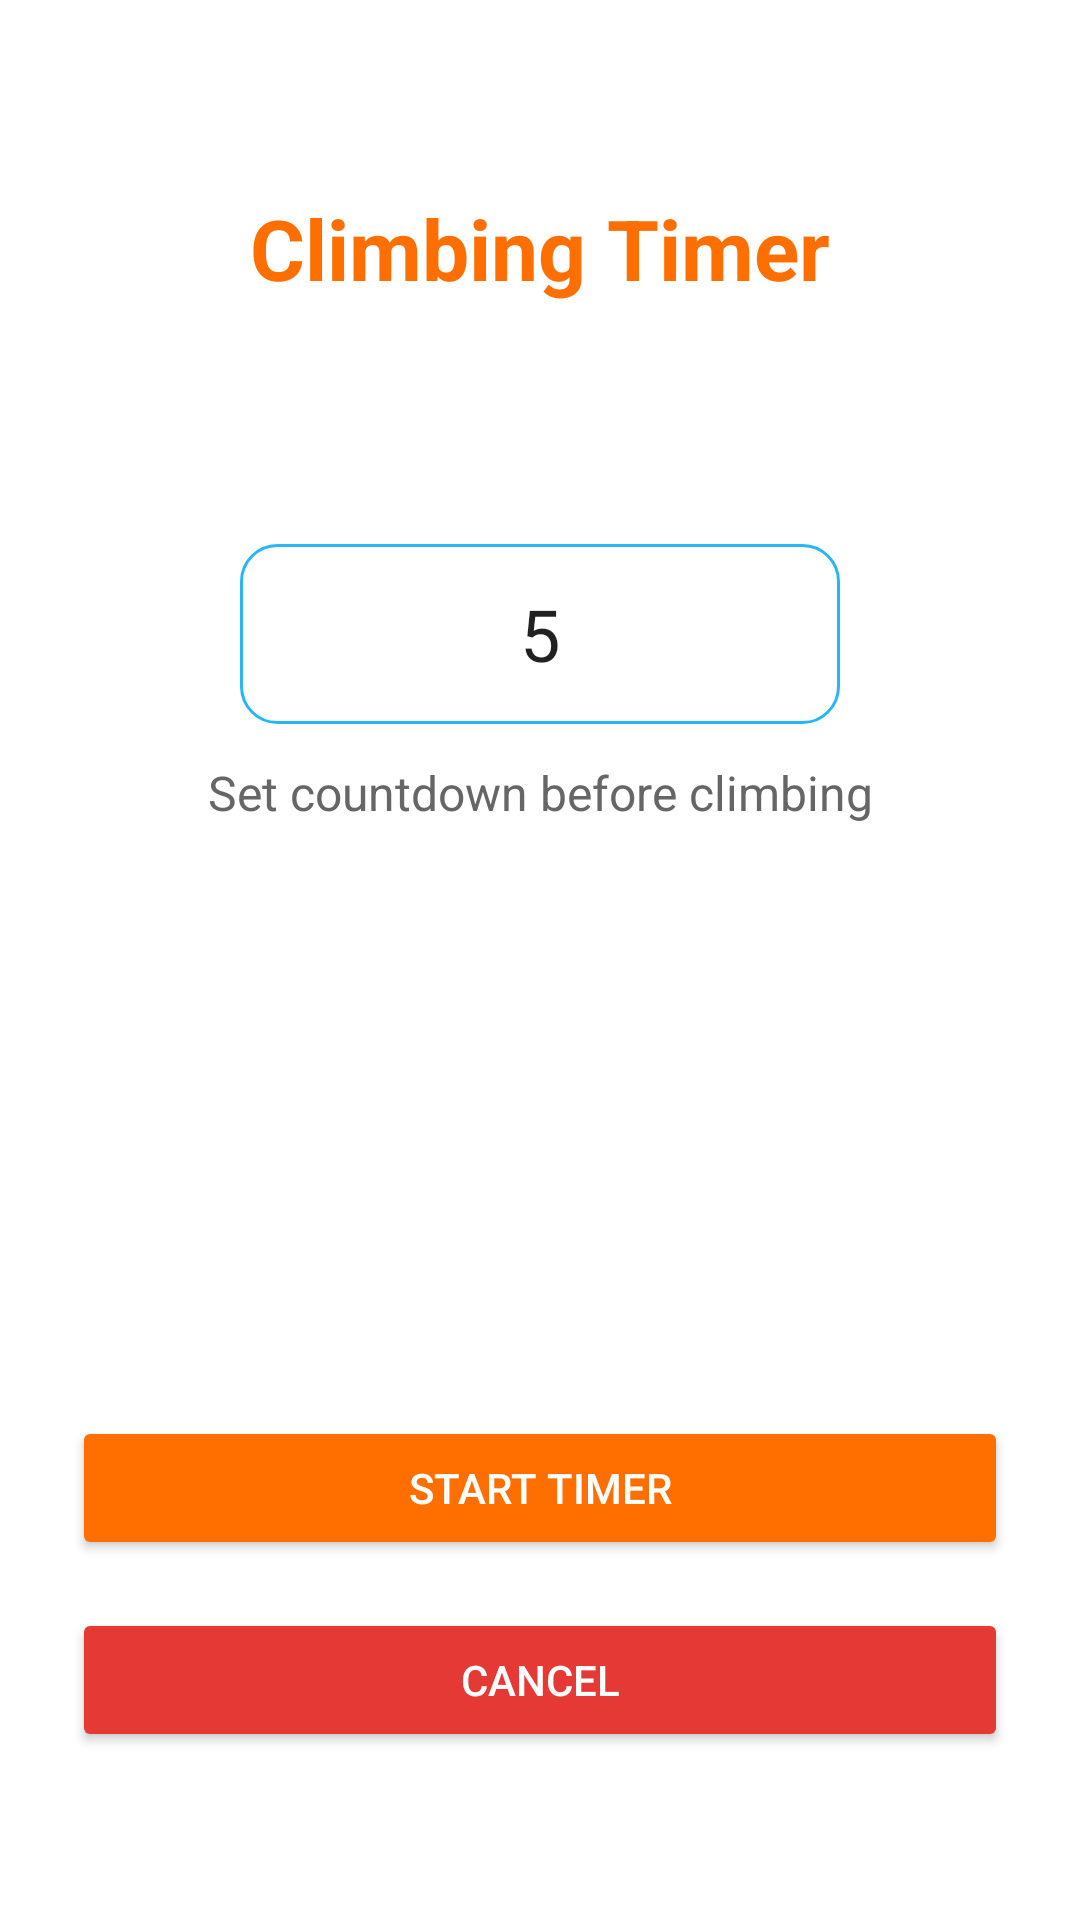

Reconstruct the res/layout file that produces this screen, plus the resources it refers to.
<!-- AndroidManifest.xml: application theme Theme.MyProject -->
<!-- res/layout/activity_alarm_main.xml -->
<?xml version="1.0" encoding="utf-8"?>
<androidx.constraintlayout.widget.ConstraintLayout
    xmlns:android="http://schemas.android.com/apk/res/android"
    xmlns:app="http://schemas.android.com/apk/res-auto"
    xmlns:tools="http://schemas.android.com/tools"
    android:id="@+id/alarmLayout"
    android:layout_width="match_parent"
    android:layout_height="match_parent"
    android:padding="24dp"
    android:background="@color/backgroundLight"
    tools:context=".AlarmMainActivity">

    
    <TextView
        android:id="@+id/tvTitle"
        android:layout_width="wrap_content"
        android:layout_height="wrap_content"
        android:text="Climbing Timer"
        android:textSize="28sp"
        android:textStyle="bold"
        android:textColor="@color/colorPrimary"
        app:layout_constraintTop_toTopOf="parent"
        android:layout_marginTop="40dp"
        app:layout_constraintStart_toStartOf="parent"
        app:layout_constraintEnd_toEndOf="parent" />

    
    <EditText
        android:id="@+id/elap"
        android:layout_width="200dp"
        android:layout_height="60dp"
        android:inputType="number"
        android:hint="Seconds"
        android:text="5"
        android:textSize="24sp"
        android:gravity="center"
        android:background="@drawable/rounded_edittext"
        app:layout_constraintTop_toBottomOf="@id/tvTitle"
        android:layout_marginTop="80dp"
        app:layout_constraintStart_toStartOf="parent"
        app:layout_constraintEnd_toEndOf="parent" />

    
    <TextView
        android:id="@+id/tvDesc"
        android:layout_width="wrap_content"
        android:layout_height="wrap_content"
        android:text="Set countdown before climbing"
        android:textSize="16sp"
        android:textColor="@color/textSecondary"
        app:layout_constraintTop_toBottomOf="@id/elap"
        android:layout_marginTop="12dp"

        app:layout_constraintStart_toStartOf="parent"
        app:layout_constraintEnd_toEndOf="parent" />

    
    <LinearLayout
        android:id="@+id/buttonGroup"
        android:layout_width="0dp"
        android:layout_height="wrap_content"
        android:orientation="vertical"
        app:layout_constraintBottom_toBottomOf="parent"
        app:layout_constraintStart_toStartOf="parent"
        app:layout_constraintEnd_toEndOf="parent"
        android:layout_marginBottom="32dp">

        <Button
            android:id="@+id/reg1"
            android:layout_width="match_parent"
            android:layout_height="wrap_content"
            android:text="Start Timer"
            android:textColor="@android:color/white"
            android:backgroundTint="@color/colorPrimary"
            android:layout_marginBottom="16dp" />

        <Button
            android:id="@+id/cancel1"
            android:layout_width="match_parent"
            android:layout_height="wrap_content"
            android:text="Cancel"
            android:textColor="@android:color/white"
            android:backgroundTint="@color/holdRed" />
    </LinearLayout>

</androidx.constraintlayout.widget.ConstraintLayout>
<!-- resources referenced by this layout -->
<resources>
  <color name="backgroundLight">#FFFFFF</color>
  <color name="colorPrimary">#FF6F00</color>
  <color name="holdRed">#E53935</color>
  <color name="textSecondary">#666666</color>
  <!-- drawable rounded_edittext (drawable) -->
  <shape xmlns:android="http://schemas.android.com/apk/res/android"
      android:shape="rectangle">
      <solid android:color="@android:color/white"/>
      <stroke android:width="1dp" android:color="@color/colorSecondary"/>
      <corners android:radius="12dp"/>
  </shape>
  <style name="Theme.MyProject" parent="Theme.MaterialComponents.DayNight.NoActionBar">
          <item name="colorPrimary">@color/colorPrimary</item>
          <item name="colorPrimaryVariant">@color/colorPrimaryVariant</item>
          <item name="colorSecondary">@color/colorSecondary</item>
          <item name="colorOnPrimary">@android:color/white</item>
          <item name="colorOnSecondary">@android:color/white</item>
          <item name="android:statusBarColor">#FF7043</item>
  
      </style>
  <color name="colorSecondary">#29B6F6</color>
  <color name="colorPrimaryVariant">#E65100</color>
</resources>
